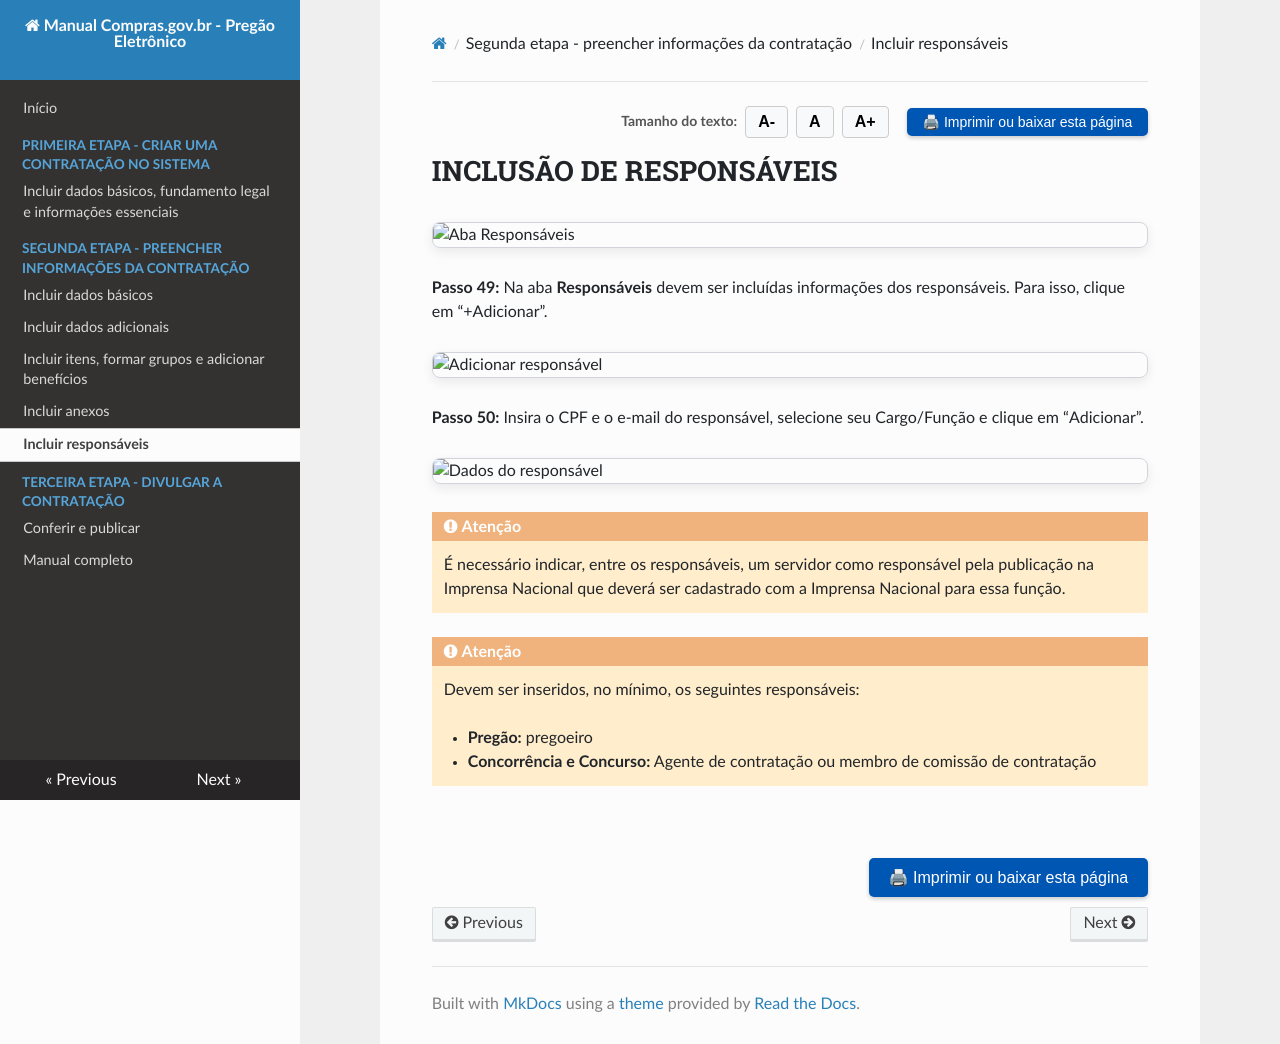

repository: emilix10-bit/manual-pregao-readthedocs · page: 06-responsaveis/index.html · generator: mkdocs

<div style="display: flex; justify-content: flex-end; align-items: center; gap: 8px; margin: 10px 0;">
  <span style="font-size: 14px; color: #555; font-weight: bold;">Tamanho do texto:</span>
  <button onclick="diminuirFonte()" title="Diminuir texto" style="padding: 6px 12px; font-weight: bold; cursor: pointer; border: 1px solid #ccc; border-radius: 4px; background: #f8f9fa;">A-</button>
  <button onclick="resetarFonte()" title="Tamanho normal" style="padding: 6px 12px; font-weight: bold; cursor: pointer; border: 1px solid #ccc; border-radius: 4px; background: #f8f9fa;">A</button>
  <button onclick="aumentarFonte()" title="Aumentar texto" style="padding: 6px 12px; font-weight: bold; cursor: pointer; border: 1px solid #ccc; border-radius: 4px; background: #f8f9fa;">A+</button>
  
  <button onclick="window.print()" style="background-color: #0056b3; color: white; padding: 6px 16px; border: none; border-radius: 5px; font-size: 14px; cursor: pointer; box-shadow: 0 2px 4px rgba(0,0,0,0.2); margin-left: 10px;">
    🖨 Imprimir ou baixar esta página
  </button>
</div>

# INCLUSÃO DE RESPONSÁVEIS

![Aba Responsáveis](Imagens/62-Responsaveis.png)

**Passo 49:** Na aba **Responsáveis** devem ser incluídas informações dos responsáveis. Para isso, clique em “+Adicionar”.

![Adicionar responsável](Imagens/63-Responsaveis.png)

**Passo 50:** Insira o CPF e o e-mail do responsável, selecione seu Cargo/Função e clique em “Adicionar”.

![Dados do responsável](Imagens/64-Responsaveis.png)

!!! warning "Atenção"
    É necessário indicar, entre os responsáveis, um servidor como responsável pela publicação na Imprensa Nacional que deverá ser cadastrado com a Imprensa Nacional para essa função.

!!! warning "Atenção"
    Devem ser inseridos, no mínimo, os seguintes responsáveis:
    
    * **Pregão:** pregoeiro
    * **Concorrência e Concurso:** Agente de contratação ou membro de comissão de contratação

<br>
<div style="text-align: right; margin: 10px 0;">
  <button onclick="window.print()" style="background-color: #0056b3; color: white; padding: 10px 20px; border: none; border-radius: 5px; font-size: 16px; cursor: pointer; box-shadow: 0 2px 4px rgba(0,0,0,0.2);">
    🖨 Imprimir ou baixar esta página
  </button>
</div>
